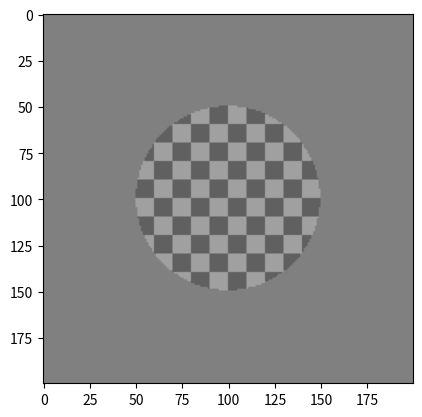

The script that saved this image:
# -*- coding: utf-8 -*-
"""
Created on Thu Mar 19 13:08:01 2020

[redacted]
"""
import numpy as np
import matplotlib.pyplot as plt


class TextureFactory(object):
    """
    A factory to generate simple patterns with variable transparency circles.
    Example Usage:
    >>> f_c = TextureFactory('checkerboard', 10, image_width=200)
    >>> img_c = f_c.get_image(.5, .75, circle_radius=50, bg_luminosity=.5)
    >>> f_r = TextureFactory('random', 2, image_width=200)
    >>> img_r = f_r.get_image(1, .5, circle_radius=50)

    Parameters
    ----------
    mode : {'random', 'checkerboard'}
        random: A texture where the luminosity value of each block is uniformly drawn from the given luminosities.
        checkerboard: An alternating pattern of blocks with the given luminosities.
    block_width : int
        Determines the "granularity" of the texture.
    luminosities : tuple[float], optional
    image_width : int, optional
    """
    def __init__(self, mode, block_width, luminosities=(0., 1.), image_width=480):
        self.image_width = image_width

        if mode == 'random':
            n_blocks = int(np.ceil(image_width / block_width))
            r = np.random.choice(luminosities, (n_blocks, n_blocks))
            t = np.repeat(np.repeat(r, block_width, axis=0), block_width, axis=1)
            self.texture = t[:image_width, :image_width]
        elif mode == 'checkerboard':
            self.texture = np.ndarray((image_width, image_width))
            for i, j in np.ndindex((image_width, image_width)):
                x = (i // block_width) % 2
                y = (j // block_width) % 2
                self.texture[i, j] = luminosities[0] if x == y else luminosities[1]
        else:
            raise ValueError("invalid mode")

    def get_image(self, tau, alpha, circle_radius=150, bg_luminosity=None):
        """
        Adds the transparency circle and optionally a cutout background, and returns the image.
        Underlying texture remains unchanged for reuse.

        Parameters
        ----------
        tau, alpha: float
            alpha blending params of transparency circle.
        circle_radius : int
        bg_luminosity : float or None
            If None, it renders transparency against background
            If not None, the circle is cut out and set against the given background luminosity.

        Returns
        -------
        np.ndarray
            Grayscale image as a square matrix with values between 0 and 1.
        """
        image = self.texture.copy()

        # compute distances from image center (=radius) of each pixel
        x = np.linspace(-0.5 * self.image_width, 0.5 * self.image_width, self.image_width)
        radii = np.sqrt((x ** 2)[np.newaxis] + (x ** 2)[:, np.newaxis])

        # add transparent circle
        idx = radii <= circle_radius
        image[idx] = (1 - alpha) * image[idx] + alpha * tau

        # cut out center and fill in background
        if bg_luminosity is not None:
            idx = radii > circle_radius
            image[idx] = bg_luminosity

        return image


def main():
    f_c = TextureFactory('checkerboard', 10, image_width=200)
    img_c = f_c.get_image(.5, .75, circle_radius=50, bg_luminosity=.5)
    f_r = TextureFactory('random', 2, image_width=200)
    img_r = f_r.get_image(1, .5, circle_radius=50)

    plt.imshow(img_r, cmap='gray', vmin=0, vmax=1)
    plt.show()
    plt.imshow(img_c, cmap='gray', vmin=0, vmax=1)
    plt.show()


if __name__ == "__main__":
    main()
